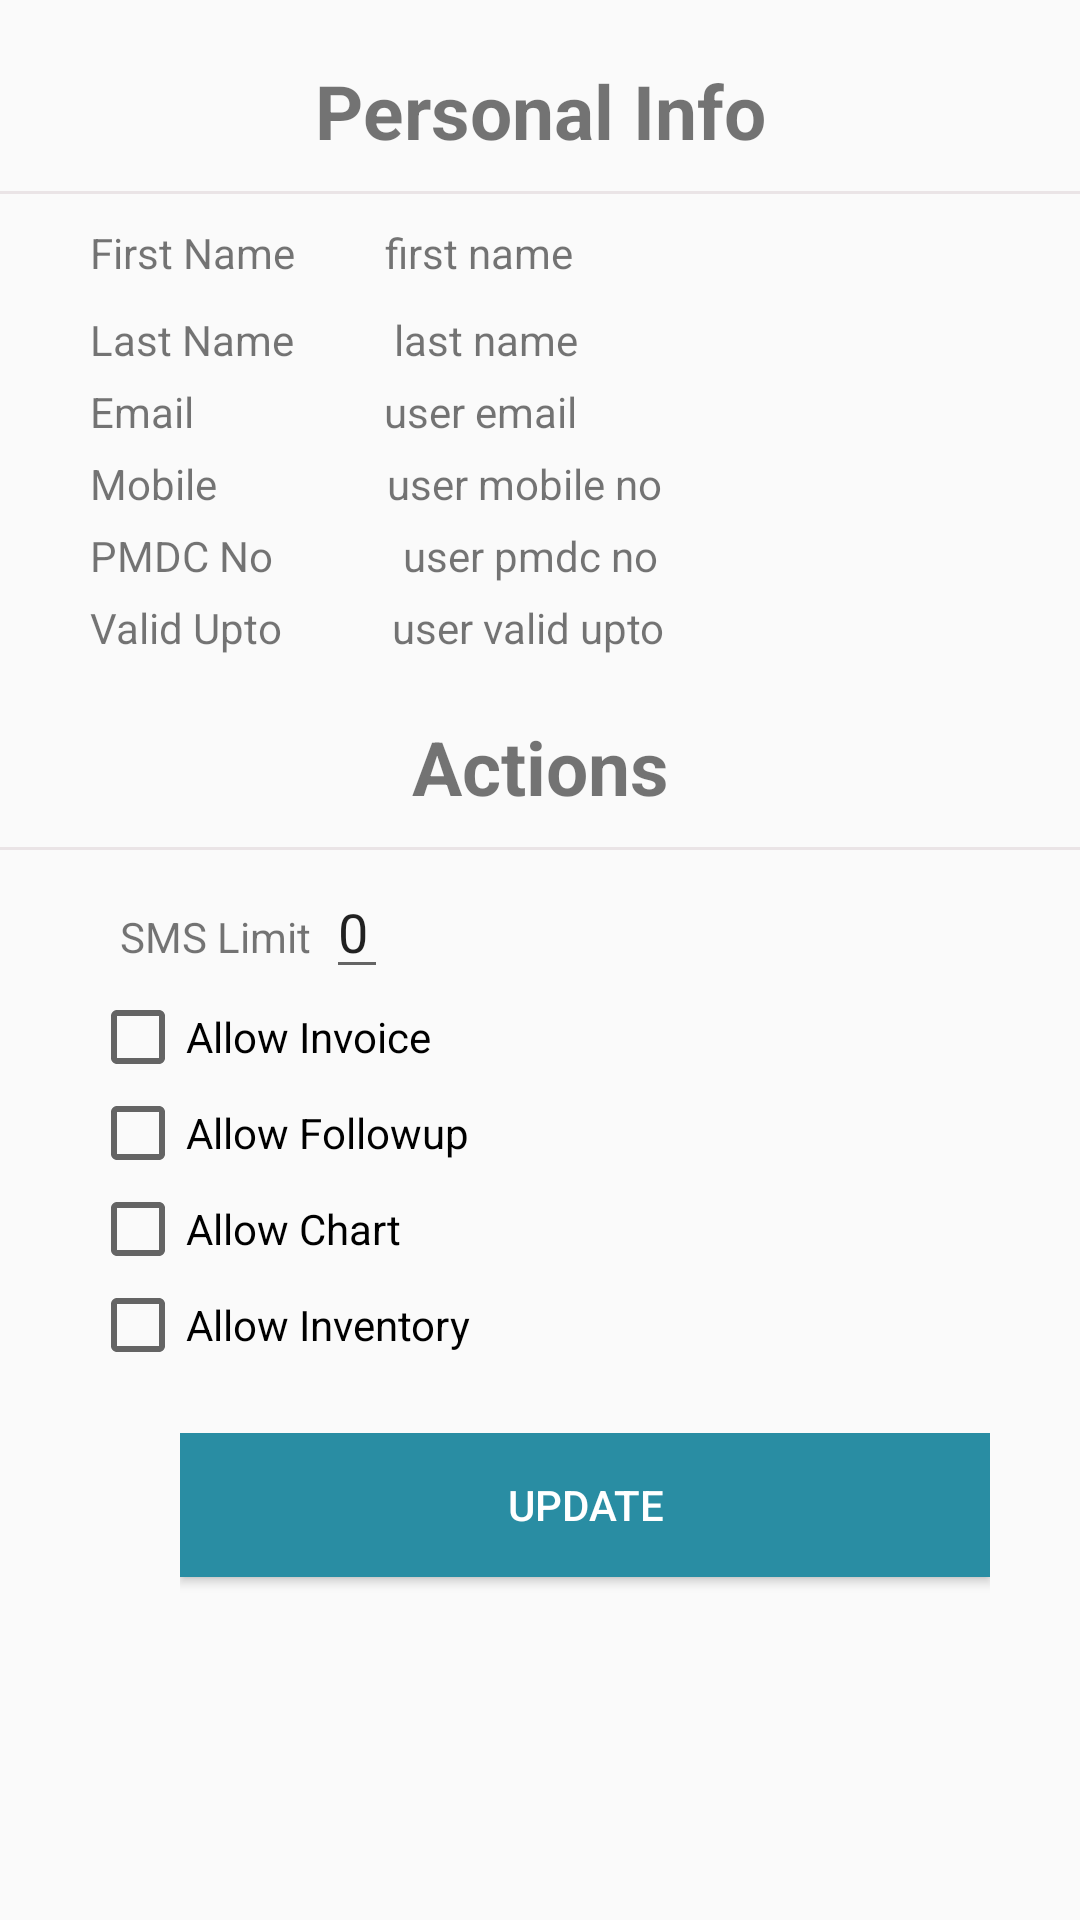

Produce the Android XML layout that renders to this screen, including the resource entries it uses.
<!-- AndroidManifest.xml: application theme AppTheme -->
<!-- res/layout/activity_doctors_edit.xml -->
<?xml version="1.0" encoding="utf-8"?>
<LinearLayout
    xmlns:android="http://schemas.android.com/apk/res/android"
    xmlns:tools="http://schemas.android.com/tools"
    android:layout_width="match_parent"
    android:layout_height="match_parent"
    android:layout_marginLeft="10dp"
    android:layout_marginRight="10dp"
    android:scrollbars="vertical"
    tools:context=".DoctorsEdit">

    <LinearLayout
        android:layout_marginTop="5dp"
        xmlns:android="http://schemas.android.com/apk/res/android"
        android:orientation="vertical"
        android:layout_width="match_parent"
        android:layout_height="match_parent">


        <LinearLayout
            android:layout_marginTop="10dp"
            android:layout_width="match_parent"
            android:layout_height="wrap_content"
            android:orientation="vertical">

            <TextView
                android:layout_marginTop="5dp"
                android:textStyle="bold"
                android:textSize="25sp"
                android:gravity="center"
                android:layout_width="match_parent"
                android:layout_height="wrap_content"
                android:text="Personal Info" />

            <View
                android:layout_marginTop="10dp"
                android:layout_width="match_parent"
                android:layout_height="1dp"
                android:background="@color/idlColorView" />

            <LinearLayout
                android:layout_marginTop="10dp"
                android:layout_marginLeft="30dp"
                android:layout_width="match_parent"
                android:layout_height="wrap_content"
                android:layout_marginStart="30dp">

                <TextView
                    android:id="@+id/textView5"
                    android:layout_width="wrap_content"
                    android:layout_height="wrap_content"
                    android:text="First Name" />

                <TextView
                    android:id="@+id/tv_edit_doctor_firstname"
                    android:layout_width="wrap_content"
                    android:layout_height="wrap_content"
                    android:layout_marginStart="30dp"
                    android:text="first name"
                    android:layout_marginLeft="30dp" />

            </LinearLayout>

            <LinearLayout
                android:layout_marginTop="10dp"
                android:layout_marginLeft="30dp"
                android:layout_width="match_parent"
                android:layout_height="wrap_content"
                android:layout_marginStart="30dp">

                <TextView
                    android:id="@+id/textView15"
                    android:layout_width="wrap_content"
                    android:layout_height="wrap_content"
                    android:text="Last Name " />

                <TextView
                    android:id="@+id/tv_edit_doctor_lastname"
                    android:layout_width="wrap_content"
                    android:layout_height="wrap_content"
                    android:layout_marginStart="30dp"
                    android:text="last name"
                    android:layout_marginLeft="30dp" />

            </LinearLayout>

            <LinearLayout
                android:layout_marginTop="5dp"
                android:layout_width="match_parent"
                android:layout_height="wrap_content"
                android:layout_marginStart="30dp"
                android:layout_marginLeft="30dp">

                <TextView
                    android:id="@+id/textView7"
                    android:layout_width="wrap_content"
                    android:layout_height="wrap_content"
                    android:text="Email          " />

                <TextView
                    android:id="@+id/tv_edit_doctor_email"
                    android:layout_width="wrap_content"
                    android:layout_height="wrap_content"
                    android:text="user email"
                    android:layout_marginStart="30dp"
                    android:layout_marginLeft="30dp"/>

            </LinearLayout>

            <LinearLayout
                android:layout_marginTop="5dp"
                android:layout_width="match_parent"
                android:layout_height="wrap_content"
                android:layout_marginStart="30dp"
                android:layout_marginLeft="30dp">

                <TextView
                    android:id="@+id/textView9"
                    android:layout_width="wrap_content"
                    android:layout_height="wrap_content"
                    android:text="Mobile        " />

                <TextView
                    android:id="@+id/tv_edit_doctor_mobile"
                    android:layout_width="wrap_content"
                    android:layout_height="wrap_content"
                    android:text="user mobile no"
                    android:layout_marginStart="30dp"
                    android:layout_marginLeft="30dp"/>


            </LinearLayout>

            <LinearLayout
                android:layout_marginTop="5dp"
                android:layout_width="match_parent"
                android:layout_height="wrap_content"
                android:layout_marginStart="30dp"
                android:layout_marginLeft="30dp">

                <TextView
                    android:id="@+id/textView11"
                    android:layout_width="wrap_content"
                    android:layout_height="wrap_content"
                    android:text="PMDC No    " />

                <TextView
                    android:id="@+id/tv_edit_doctor_pmdc"
                    android:layout_width="wrap_content"
                    android:layout_height="wrap_content"
                    android:text="user pmdc no"
                    android:layout_marginStart="30dp"
                    android:layout_marginLeft="30dp"
                    />



            </LinearLayout>

            <LinearLayout
                android:layout_marginTop="5dp"
                android:layout_width="match_parent"
                android:layout_height="wrap_content"
                android:layout_marginStart="30dp"
                android:layout_marginLeft="30dp">

                <TextView
                    android:id="@+id/textView13"
                    android:layout_width="wrap_content"
                    android:layout_height="wrap_content"
                    android:text="Valid Upto  "/>

                <TextView
                    android:id="@+id/tv_edit_doctor_validpupto"
                    android:layout_width="wrap_content"
                    android:layout_height="wrap_content"
                    android:text="user valid upto"
                    android:layout_marginStart="30dp"
                    android:layout_marginLeft="30dp"/>


            </LinearLayout>



        </LinearLayout>


        <LinearLayout
            android:layout_marginTop="15dp"
            android:orientation="vertical"
            android:layout_width="match_parent"
            android:layout_height="wrap_content">


            <TextView
                android:layout_marginTop="5dp"
                android:gravity="center"
                android:layout_width="match_parent"
                android:layout_height="wrap_content"
                android:text="Actions"
                android:textSize="25sp"
                android:textStyle="bold" />

            <View
                android:layout_marginTop="10dp"
                android:layout_width="match_parent"
                android:layout_height="1dp"
                android:background="@color/idlColorView" />


            <LinearLayout
                android:layout_marginTop="5dp"
                android:layout_marginLeft="30dp"
                android:orientation="vertical"
                android:layout_width="match_parent"
                android:layout_height="wrap_content"
                android:layout_marginStart="30dp">

                <LinearLayout

                    android:layout_marginStart="10dp"
                    android:layout_marginLeft="10dp"
                    android:orientation="horizontal"
                    android:layout_width="wrap_content"
                    android:layout_height="wrap_content">

                    <TextView
                        android:text="SMS Limit"
                        android:layout_width="wrap_content"
                        android:layout_height="wrap_content" />

                    <EditText
                        android:id="@+id/et_edit_doctor_smslimit"
                        android:layout_marginLeft="5dp"
                        android:hint=""
                        android:text="0"
                        android:layout_width="match_parent"
                        android:layout_height="wrap_content" />

                </LinearLayout>

                <CheckBox
                    android:id="@+id/cb_edit_doctor_allowinvoice"
                    android:layout_width="wrap_content"
                    android:layout_height="wrap_content"
                    android:text="Allow Invoice" />

                <CheckBox
                    android:id="@+id/cb_edit_doctor_allowfollowup"
                    android:layout_width="wrap_content"
                    android:layout_height="wrap_content"
                    android:text="Allow Followup" />

                <CheckBox
                    android:id="@+id/cb_edit_doctor_allowchart"
                    android:layout_width="wrap_content"
                    android:layout_height="wrap_content"
                    android:text="Allow Chart" />

                <CheckBox
                    android:id="@+id/cb_edit_doctor_allowinventory"
                    android:layout_width="wrap_content"
                    android:layout_height="wrap_content"
                    android:text="Allow Inventory" />


                <LinearLayout
                    android:layout_marginTop="20dp"
                    android:layout_marginLeft="30dp"
                    android:layout_marginRight="30dp"
                    android:orientation="horizontal"
                    android:layout_width="match_parent"
                    android:layout_height="wrap_content">

                    <Button
                        android:id="@+id/btn_edit_doctor_update"
                        android:text="Update"
                        android:textColor="@color/login_btn_text_color"
                        android:background="@color/login_btn_color"
                        android:layout_width="match_parent"
                        android:layout_height="wrap_content"/>

                    <Button
                        android:id="@+id/btn_edit_doctor_cancel"
                        android:text="Cancel"
                        android:visibility="invisible"
                        android:layout_width="wrap_content"
                        android:layout_height="wrap_content" />

                </LinearLayout>


            </LinearLayout>


        </LinearLayout>


    </LinearLayout>


</LinearLayout>
<!-- resources referenced by this layout -->
<resources>
  <color name="idlColorView">#eae4e6</color>
  <color name="login_btn_color">#298da3</color>
  <color name="login_btn_text_color">#ffffff</color>
  <style name="AppTheme" parent="Theme.AppCompat.Light.DarkActionBar">
          
          <item name="colorPrimary">@color/colorPrimary</item>
          <item name="colorPrimaryDark">@color/colorPrimaryDark</item>
          <item name="colorAccent">@color/colorAccent</item>
      </style>
  <color name="colorPrimary">#338091</color>
  <color name="colorPrimaryDark">#2f7281</color>
  <color name="colorAccent">#2f7281</color>
</resources>
